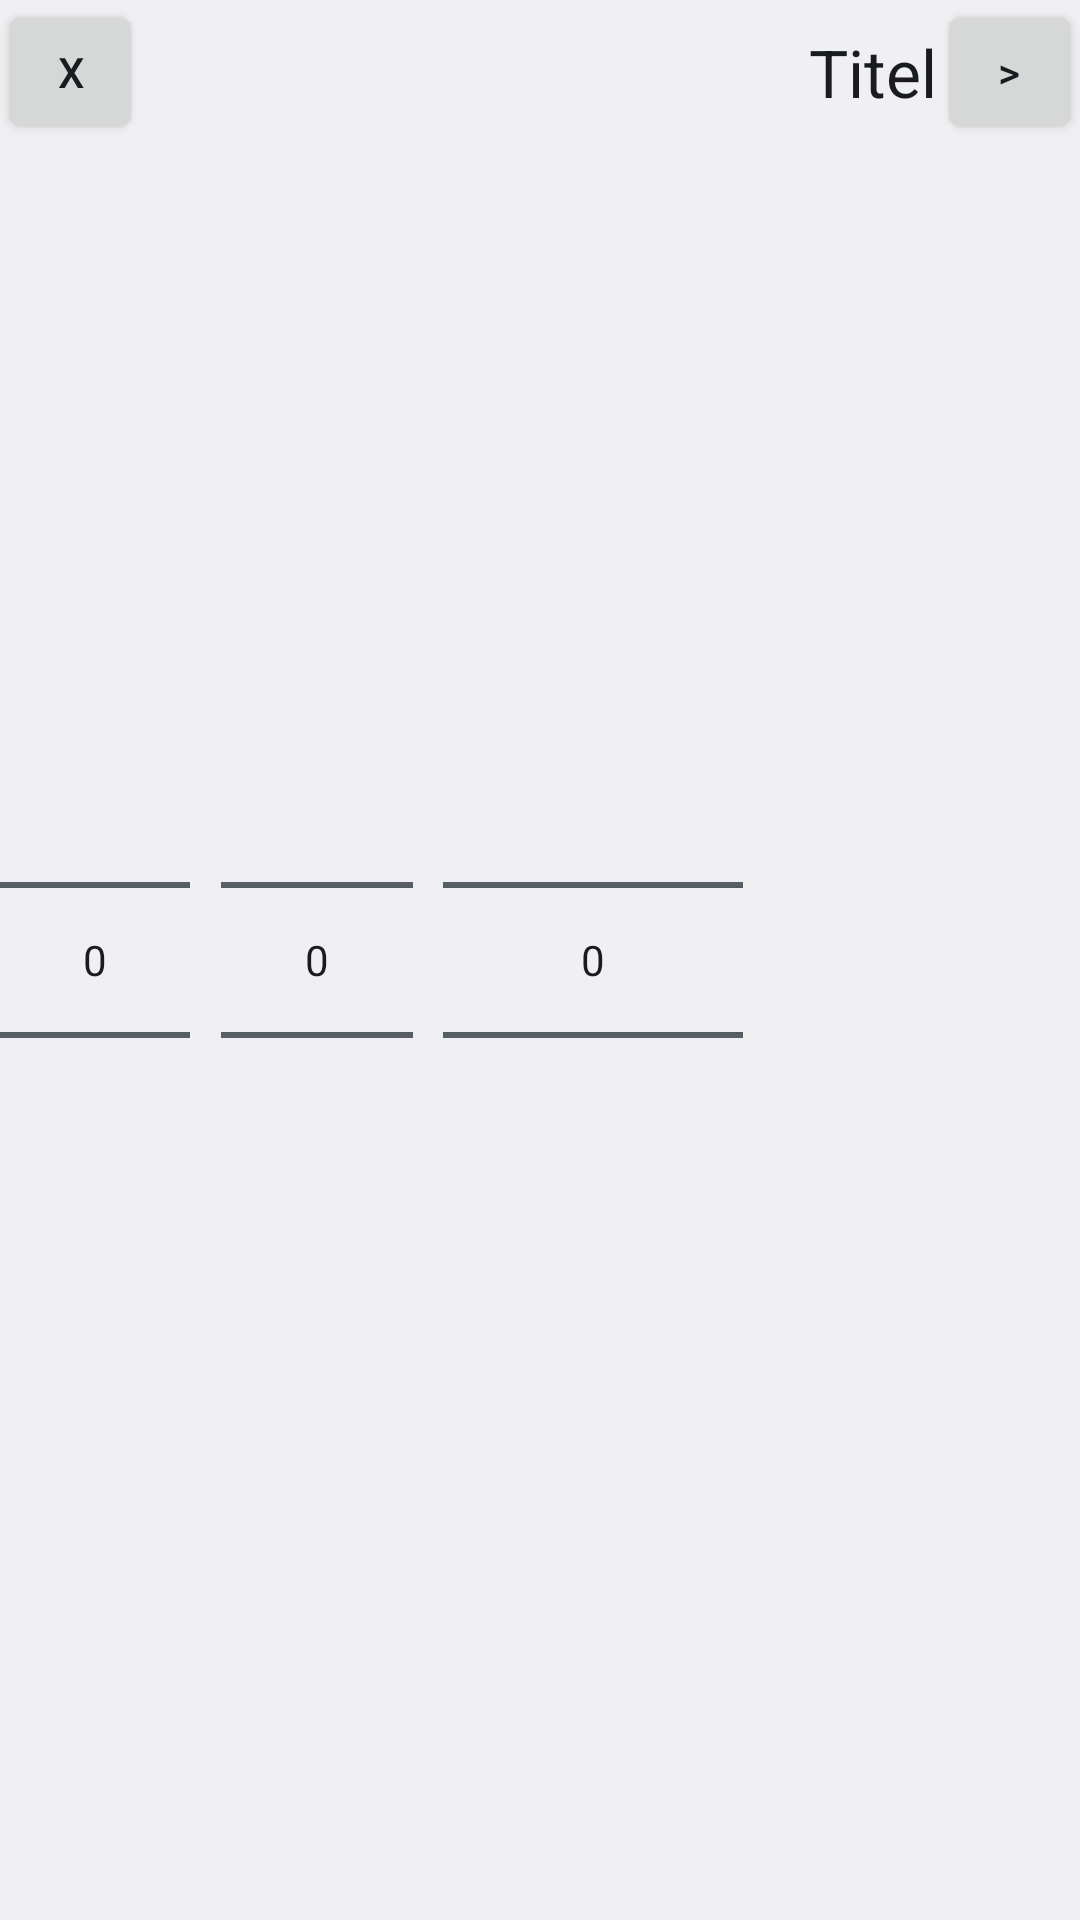

Layout XML and referenced resources for this Android screen:
<!-- AndroidManifest.xml: application theme AppTheme -->
<!-- res/layout/activity_datering.xml -->
<?xml version="1.0" encoding="utf-8"?>
<RelativeLayout xmlns:android="http://schemas.android.com/apk/res/android"
    xmlns:tools="http://schemas.android.com/tools"
    android:layout_width="match_parent"
    android:layout_height="match_parent"
    android:paddingBottom="@dimen/activity_vertical_margin"
    android:paddingLeft="@dimen/activity_horizontal_margin"
    android:paddingRight="@dimen/activity_horizontal_margin"
    android:paddingTop="@dimen/activity_vertical_margin"
    tools:context="com.dtu.smmac.gem.Hovedskaerm">

    <Button
        style="?android:attr/buttonStyleSmall"
        android:layout_width="wrap_content"
        android:layout_height="wrap_content"
        android:text="X"
        android:id="@+id/b1"
        android:layout_alignParentTop="true"
        android:layout_alignParentLeft="true"
        android:layout_alignParentStart="true" />

    <Button
        style="?android:attr/buttonStyleSmall"
        android:layout_width="wrap_content"
        android:layout_height="wrap_content"
        android:text=">"
        android:id="@+id/b2"
        android:layout_alignTop="@+id/b1"
        android:layout_alignParentRight="true"
        android:layout_alignParentEnd="true" />

    <TextView
        android:layout_width="wrap_content"
        android:layout_height="wrap_content"
        android:textAppearance="?android:attr/textAppearanceLarge"
        android:text="Titel"
        android:id="@+id/tv1"
        android:layout_alignParentTop="true"
        android:layout_toRightOf="@+id/b1"
        android:layout_toLeftOf="@+id/b2"
        android:layout_toStartOf="@+id/b2"
        android:layout_alignBottom="@+id/b1"
        android:gravity="center"/>

    <NumberPicker
        android:layout_width="wrap_content"
        android:layout_height="wrap_content"
        android:id="@+id/numDag"
        android:layout_alignParentLeft="true"
        android:layout_alignParentStart="true"
        android:layout_marginBottom="59dp"
        android:layout_marginRight="10dp"
        android:layout_centerVertical="true" />

    <NumberPicker
        android:layout_width="wrap_content"
        android:layout_height="wrap_content"
        android:id="@+id/numMD"
        android:layout_alignTop="@+id/numDag"
        android:layout_toRightOf="@+id/numDag"
        android:layout_toEndOf="@+id/numDag"
        android:layout_marginRight="10dp" />

    <NumberPicker
        android:layout_width="100dp"
        android:layout_height="wrap_content"
        android:id="@+id/numAar"
        android:layout_alignTop="@+id/numMD"
        android:layout_toRightOf="@+id/numMD"
        android:layout_toEndOf="@+id/numMD" />

</RelativeLayout>
<!-- resources referenced by this layout -->
<resources>
  <style name="AppTheme" parent="android:Theme.DeviceDefault.Light.NoActionBar">
          
      </style>
</resources>
